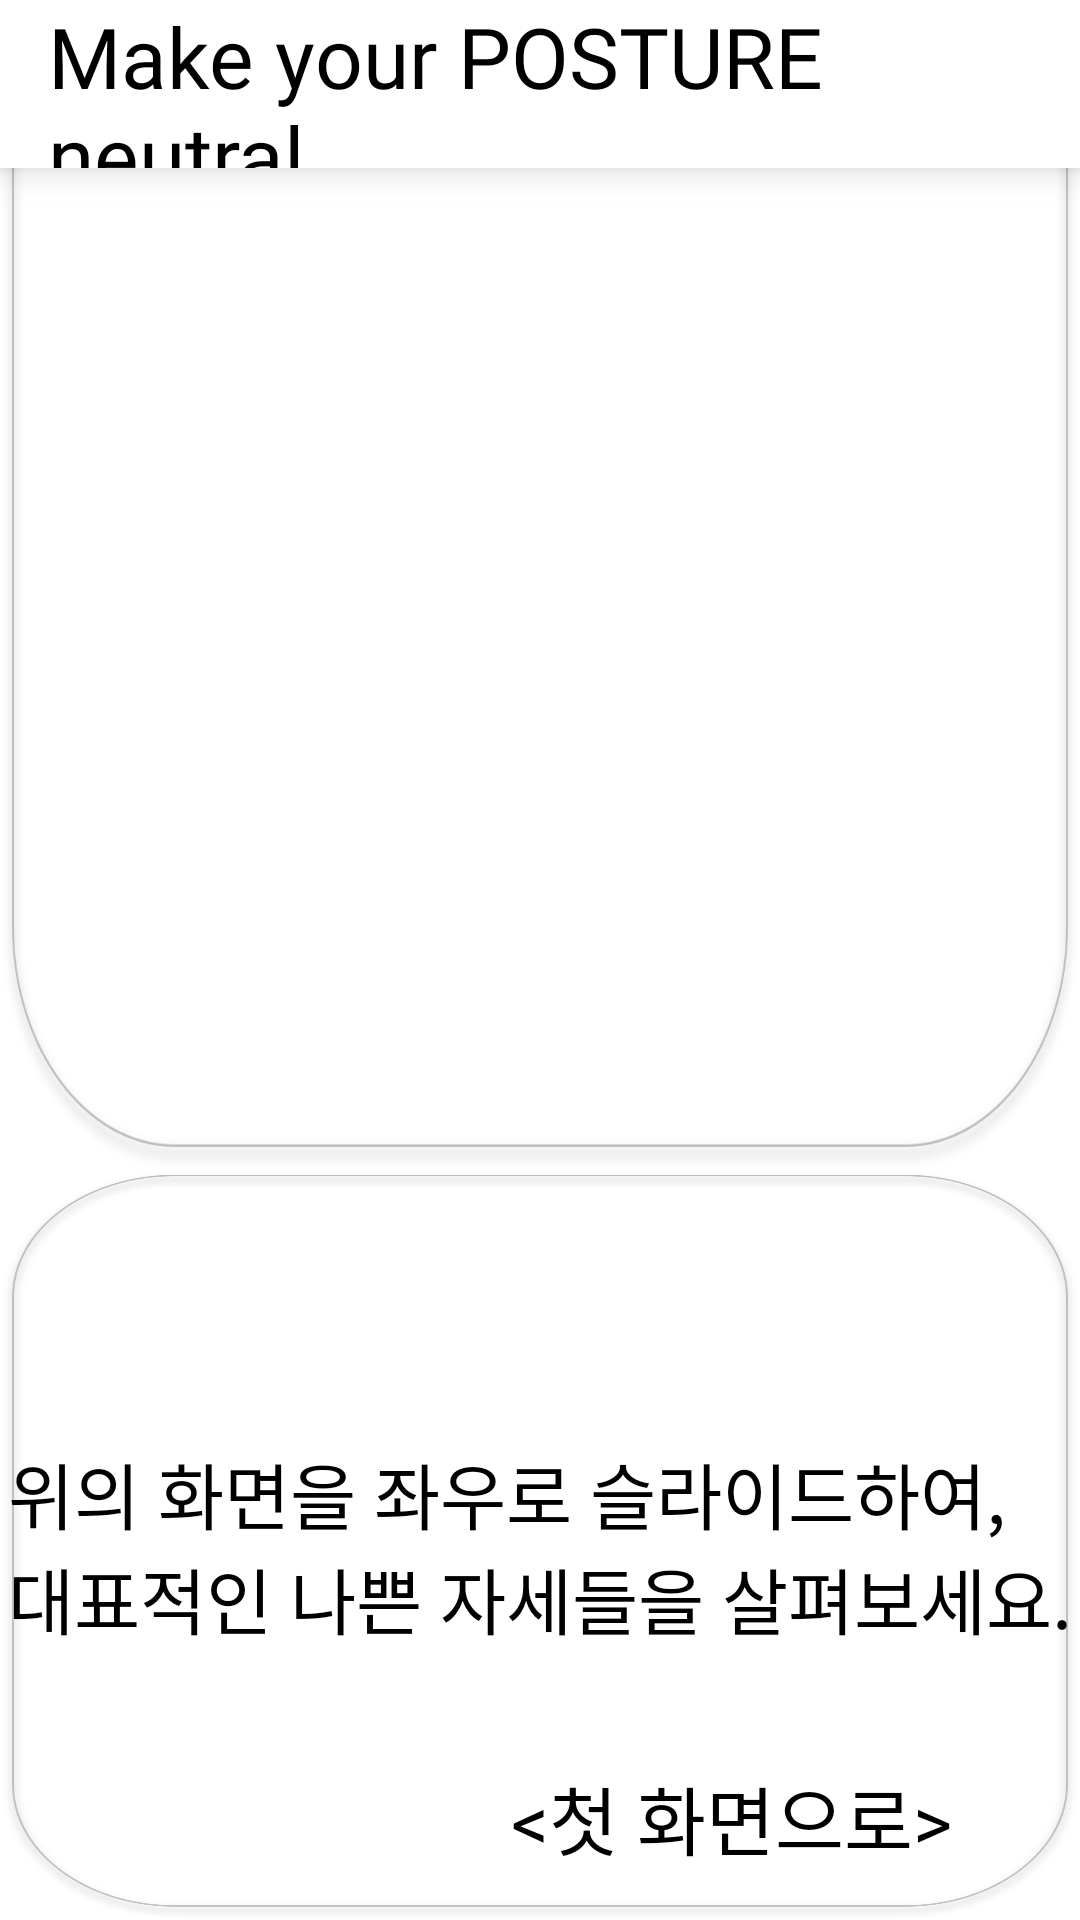

Here is an Android app screen rendered from its layout file. Give the layout XML and the strings, colors and styles it references.
<!-- AndroidManifest.xml: application theme Theme.Knou_cih -->
<!-- res/layout/posture_fragment_recycler_view.xml -->
<?xml version="1.0" encoding="utf-8"?>
<androidx.constraintlayout.widget.ConstraintLayout
    android:id="@+id/rootView"
    xmlns:android="http://schemas.android.com/apk/res/android"
    xmlns:app="http://schemas.android.com/apk/res-auto"
    xmlns:tools="http://schemas.android.com/tools"
    android:layout_width="match_parent"
    android:layout_height="match_parent"
    android:background="@color/white"
    tools:context=".posture.PostureRecyclerViewFragment">

    <include
        android:id="@+id/include"
        layout="@layout/common_activity_base_toolbar" />

    <androidx.recyclerview.widget.RecyclerView
        android:id="@+id/recycler_view"
        android:layout_width="match_parent"
        android:layout_height="450dp"
        android:background="@drawable/image_blank"
        app:layoutManager="androidx.recyclerview.widget.LinearLayoutManager"
        app:layout_constraintVertical_bias="0.1"
        app:layout_constraintStart_toStartOf="parent"
        app:layout_constraintEnd_toEndOf="parent"
        app:layout_constraintBottom_toTopOf="@+id/text_layout"/>

    <androidx.constraintlayout.widget.ConstraintLayout
        android:id="@+id/text_layout"
        android:layout_width="match_parent"
        android:layout_height="250dp"
        android:background="@drawable/image_blank"
        app:layout_constraintVertical_bias="0.5"
        app:layout_constraintStart_toStartOf="parent"
        app:layout_constraintEnd_toEndOf="parent"
        app:layout_constraintBottom_toBottomOf="parent">

        <TextView
            android:layout_width="wrap_content"
            android:layout_height="wrap_content"
            android:fontFamily="@font/font_one_pretty_night"
            android:textColor="@color/black"
            android:text="@string/recycler_view_script"
            android:textSize="24sp"

            app:layout_constraintStart_toStartOf="parent"
            app:layout_constraintEnd_toEndOf="parent"
            app:layout_constraintTop_toTopOf="parent"
            app:layout_constraintBottom_toBottomOf="parent"/>

        <TextView
            android:id="@+id/text_home"
            android:layout_width="wrap_content"
            android:layout_height="wrap_content"
            android:fontFamily="@font/font_one_pretty_night"
            android:textColor="@color/black"
            android:text="@string/home_button"
            android:textSize="25sp"

            android:layout_marginBottom="16dp"
            app:layout_constraintHorizontal_bias="0.8"
            app:layout_constraintStart_toStartOf="parent"
            app:layout_constraintEnd_toEndOf="parent"
            app:layout_constraintBottom_toBottomOf="parent"/>

    </androidx.constraintlayout.widget.ConstraintLayout>


</androidx.constraintlayout.widget.ConstraintLayout>
<!-- res/layout/common_activity_base_toolbar.xml (included above) -->
<?xml version="1.0" encoding="utf-8"?>
<com.google.android.material.appbar.AppBarLayout
    xmlns:android="http://schemas.android.com/apk/res/android"
    xmlns:app="http://schemas.android.com/apk/res-auto"
    xmlns:tools="http://schemas.android.com/tools"
    tools:context=".BaseActivity"

    android:layout_width="match_parent"
    android:layout_height="?attr/actionBarSize"
    android:theme="@style/Theme.Knou_cih.Toolbar"
    app:elevation="7dp"
    android:background="@color/white"
    android:backgroundTint="@color/white">
    <androidx.appcompat.widget.Toolbar
        android:id="@+id/toolBar"
        android:layout_width="match_parent"
        android:layout_height="?attr/actionBarSize"
        android:background="@color/white"
        android:layout_gravity="start"
        android:theme="@style/Theme.Knou_cih.Toolbar">
        <TextView
            android:layout_width="match_parent"
            android:layout_height="wrap_content"
            android:text="@string/make_your_posture_neutral"
            android:textSize="28dp"
            android:textColor="@color/black"
            android:textAlignment="viewStart"
            android:fontFamily="@font/font_one_pretty_night"/>
    </androidx.appcompat.widget.Toolbar>
</com.google.android.material.appbar.AppBarLayout>
<!-- resources referenced by this layout -->
<resources>
  <color name="black">#FF000000</color>
  <color name="white">#FFFFFFFF</color>
  <!-- drawable image_blank: png bitmap (drawable, 66045 bytes) -->
  <string name="home_button">&lt;첫 화면으로&gt;</string>
  <string name="make_your_posture_neutral">Make your POSTURE neutral</string>
  <string name="recycler_view_script">위의 화면을 좌우로 슬라이드하여,\n대표적인 나쁜 자세들을 살펴보세요.</string>
  <style name="Theme.Knou_cih.Toolbar" parent="Theme.AppCompat.Light">
          <item name="titleTextColor">@color/white</item>
          <item name="android:background">@color/white</item>
          <item name="android:popupBackground">@color/white</item>
          <item name="android:textColor">@color/black</item>
  
      </style>
  <style name="Theme.Knou_cih" parent="Base.Theme.Knou_cih" />
  <style name="Base.Theme.Knou_cih" parent="Theme.MaterialComponents.NoActionBar">
          <item name="colorPrimary">@color/translucent</item>
          <item name="colorOnPrimary">@color/white</item>
          <item name="colorPrimaryVariant">@color/black</item>
          <item name="colorAccent">@color/translucent</item>
  
  
  
          <item name="colorSecondary">@color/translucent</item>
          <item name="colorOnSecondary">@color/white</item>
          <item name="colorSecondaryVariant">@color/black</item>
          <item name="android:textColorSecondary">@android:color/black</item>
      </style>
  <color name="translucent">#3F000000</color>
</resources>
